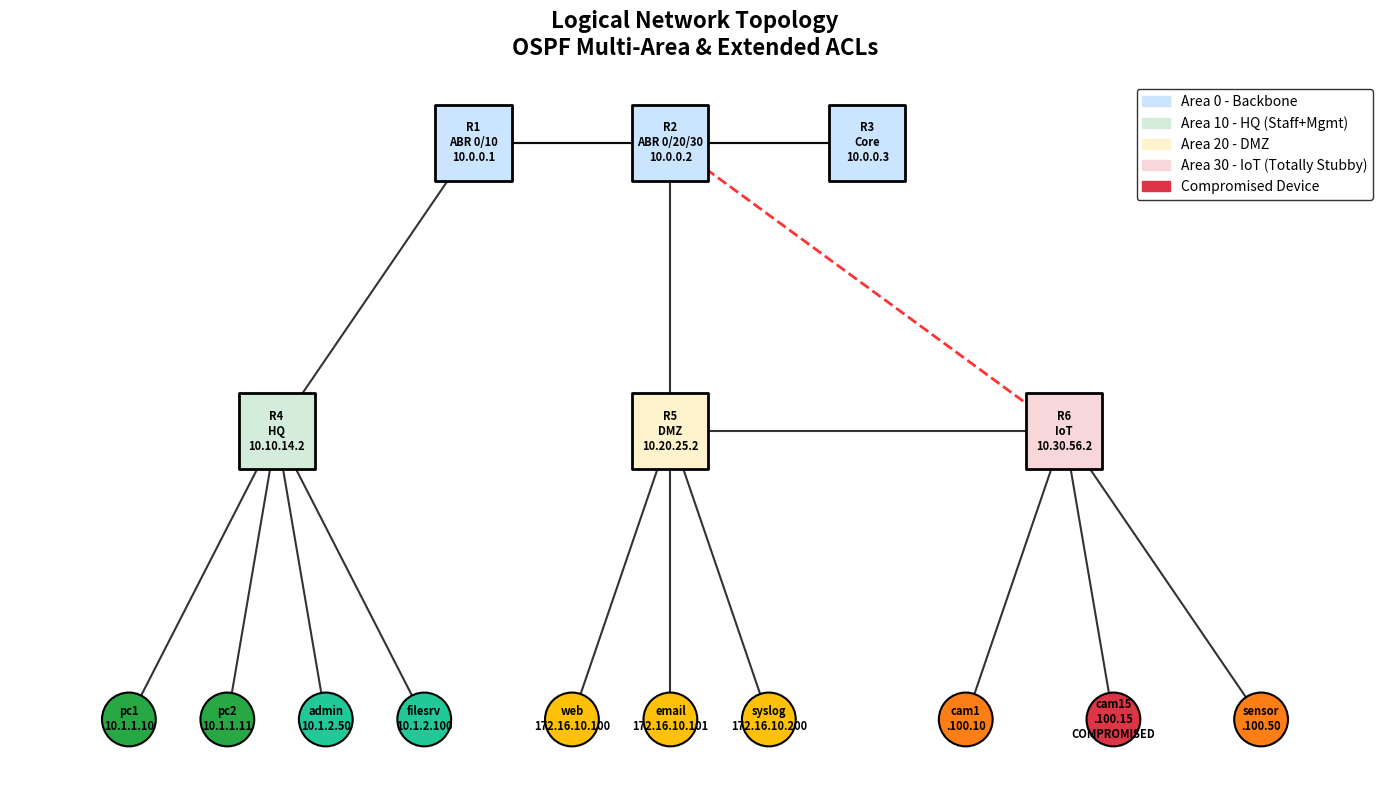

The matplotlib source for this figure: (Note: this script raises an exception after producing the figure.)
import networkx as nx
import matplotlib
import matplotlib.pyplot as plt
import matplotlib.patches as mpatches

def draw_topology(save_path='topology.png'):
    G = nx.Graph()

    nodes = {
        'R1':{'label':'R1\nABR 0/10\n10.0.0.1','zone':'core','shape':'s'},
        'R2':{'label':'R2\nABR 0/20/30\n10.0.0.2','zone':'core','shape':'s'},
        'R3':{'label':'R3\nCore\n10.0.0.3','zone':'core','shape':'s'},
        'R4':{'label':'R4\nHQ\n10.10.14.2','zone':'hq','shape':'s'},
        'R5':{'label':'R5\nDMZ\n10.20.25.2','zone':'dmz','shape':'s'},
        'R6':{'label':'R6\nIoT\n10.30.56.2','zone':'iot','shape':'s'},
        'pc1':{'label':'pc1\n10.1.1.10','zone':'staff','shape':'o'},
        'pc2':{'label':'pc2\n10.1.1.11','zone':'staff','shape':'o'},
        'admin':{'label':'admin\n10.1.2.50','zone':'mgmt','shape':'o'},
        'filesrv':{'label':'filesrv\n10.1.2.100','zone':'mgmt','shape':'o'},
        'web':{'label':'web\n172.16.10.100','zone':'dmz_h','shape':'o'},
        'email':{'label':'email\n172.16.10.101','zone':'dmz_h','shape':'o'},
        'syslog':{'label':'syslog\n172.16.10.200','zone':'dmz_h','shape':'o'},
        'cam1':{'label':'cam1\n.100.10','zone':'iot_h','shape':'o'},
        'cam15':{'label':'cam15\n.100.15\nCOMPROMISED','zone':'hack','shape':'o'},
        'sensor':{'label':'sensor\n.100.50','zone':'iot_h','shape':'o'},
    }
    for n, d in nodes.items(): G.add_node(n, **d)

    edges = [
        ('R1','R2'), ('R2','R3'), ('R3','R1'),
        ('R1','R4'), ('R2','R5'), ('R5','R6'), ('R2','R6'),
        ('R4','pc1'), ('R4','pc2'), ('R4','admin'), ('R4','filesrv'),
        ('R5','web'), ('R5','email'), ('R5','syslog'),
        ('R6','cam1'), ('R6','cam15'), ('R6','sensor'),
    ]
    for s, d in edges: G.add_edge(s, d)

    COLORS = {'core':'#cce5ff','hq':'#d4edda','dmz':'#fff3cd','iot':'#f8d7da',
              'staff':'#28a745','mgmt':'#20c997','dmz_h':'#ffc107',
              'iot_h':'#fd7e14','hack':'#dc3545'}

    pos = {
        'R1':(-2,4),'R2':(0,4),'R3':(2,4),
        'R4':(-4,2),'R5':(0,2),'R6':(4,2),
        'pc1':(-5.5,0),'pc2':(-4.5,0),'admin':(-3.5,0),'filesrv':(-2.5,0),
        'web':(-1,0),'email':(0,0),'syslog':(1,0),
        'cam1':(3,0),'cam15':(4.5,0),'sensor':(6,0),
    }

    fig, ax = plt.subplots(figsize=(14, 8))
    fig.patch.set_facecolor('#ffffff')
    ax.set_facecolor('#ffffff')

    routers = [n for n in G.nodes if nodes[n]['shape']=='s']
    hosts = [n for n in G.nodes if nodes[n]['shape']=='o']

    nx.draw_networkx_nodes(G, pos, nodelist=routers,
        node_color=[COLORS[nodes[n]['zone']] for n in routers],
        node_size=3000, node_shape='s', ax=ax, linewidths=2, edgecolors='black')
    
    nx.draw_networkx_nodes(G, pos, nodelist=hosts,
        node_color=[COLORS[nodes[n]['zone']] for n in hosts],
        node_size=1500, node_shape='o', ax=ax, linewidths=1.5, edgecolors='black')
    
    # Draw edges with varying styles
    main_edges = [e for e in edges if e != ('R2', 'R6')]
    backup_edge = [('R2', 'R6')]
    
    nx.draw_networkx_edges(G, pos, edgelist=main_edges, edge_color='black', width=1.5, alpha=0.8, ax=ax)
    nx.draw_networkx_edges(G, pos, edgelist=backup_edge, edge_color='red', width=2, style='dashed', alpha=0.8, ax=ax)

    labels = {n: nodes[n]['label'] for n in G.nodes}
    nx.draw_networkx_labels(G, pos, labels, font_size=8, font_color='black', font_weight='bold', ax=ax)

    legend = [
        mpatches.Patch(color='#cce5ff', label='Area 0 - Backbone'),
        mpatches.Patch(color='#d4edda', label='Area 10 - HQ (Staff+Mgmt)'),
        mpatches.Patch(color='#fff3cd', label='Area 20 - DMZ'),
        mpatches.Patch(color='#f8d7da', label='Area 30 - IoT (Totally Stubby)'),
        mpatches.Patch(color='#dc3545', label='Compromised Device'),
    ]
    ax.legend(handles=legend, loc='upper right', fontsize=10,
              facecolor='white', edgecolor='black', labelcolor='black')
              
    ax.set_title('Logical Network Topology\nOSPF Multi-Area & Extended ACLs',
                 color='black', fontsize=16, fontweight='bold', pad=20)
    ax.axis('off')
    plt.tight_layout()
    plt.savefig(save_path, dpi=200, bbox_inches='tight', facecolor=fig.get_facecolor())
    plt.close(fig)
    print(f'Topology successfully saved to {save_path}')

if __name__ == '__main__':
    draw_topology('d:/Advanced-Computer-Networks-Lab/Lab3_Network_Hardening/topology_logical_2d.png')
